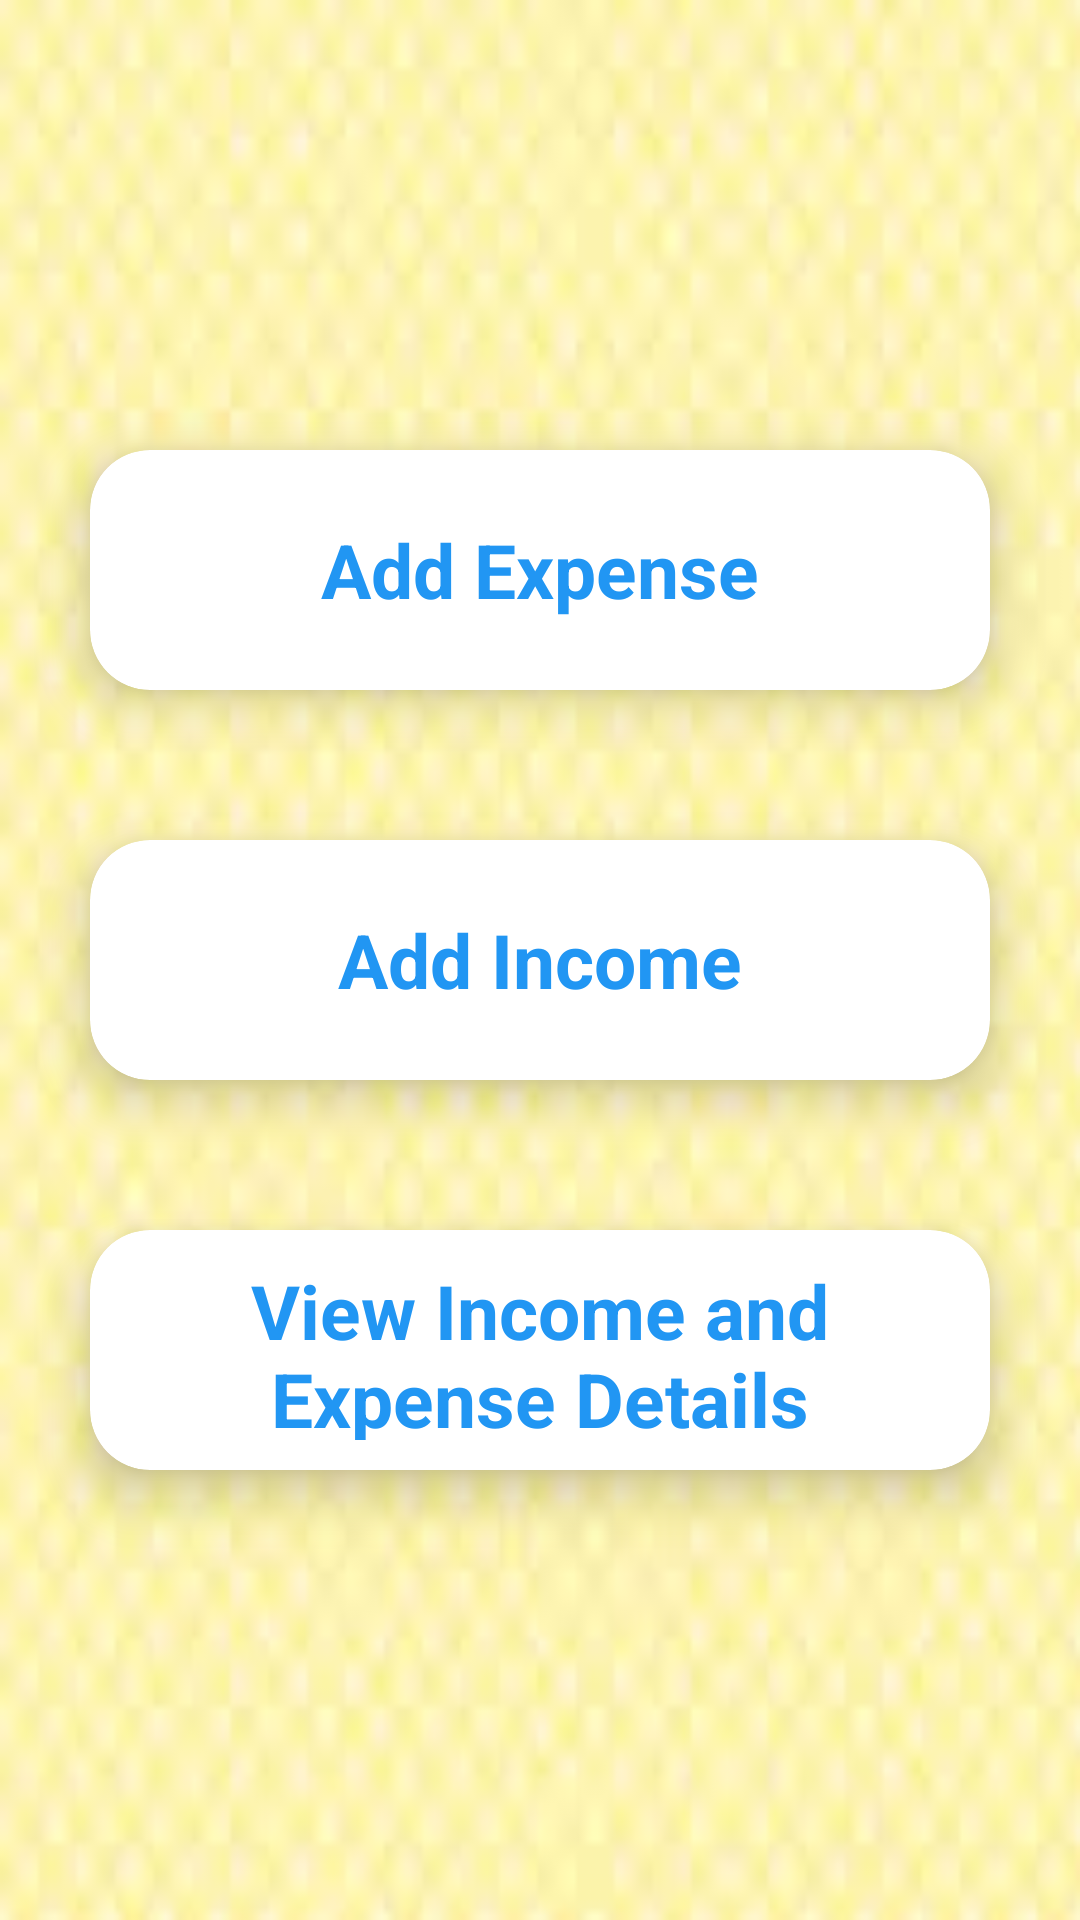

Layout XML and referenced resources for this Android screen:
<!-- AndroidManifest.xml: application theme Theme.DBank -->
<!-- res/layout/activity_expenses.xml -->
<?xml version="1.0" encoding="utf-8"?>
<LinearLayout xmlns:android="http://schemas.android.com/apk/res/android"
    xmlns:app="http://schemas.android.com/apk/res-auto"
    xmlns:tools="http://schemas.android.com/tools"
    android:layout_width="match_parent"
    android:gravity="center"
    android:background="@drawable/img1"
    android:orientation="vertical"
    android:layout_height="match_parent"
    tools:context=".Expenses">

    <androidx.cardview.widget.CardView
        android:id="@+id/xml_addexpense"
        android:layout_width="300dp"
        android:layout_height="80dp"
        app:cardCornerRadius="20dp"
        app:cardElevation="10dp">

        <TextView
            android:layout_width="match_parent"
            android:layout_height="match_parent"
            android:text="Add Expense"
            android:textSize="25dp"
            android:textStyle="bold"
            android:textColor="#2196F3"
            android:gravity="center"/>

    </androidx.cardview.widget.CardView>

    <androidx.cardview.widget.CardView
        android:id="@+id/xml_addincome"
        android:layout_width="300dp"
        android:layout_height="80dp"
        android:layout_marginTop="50dp"
        app:cardCornerRadius="20dp"
        app:cardElevation="10dp">

        <TextView
            android:layout_width="match_parent"
            android:layout_height="match_parent"
            android:text="Add Income"
            android:textSize="25dp"
            android:textStyle="bold"
            android:textColor="#2196F3"
            android:gravity="center"/>

    </androidx.cardview.widget.CardView>

    <androidx.cardview.widget.CardView
        android:id="@+id/xml_viewdetails"
        android:layout_width="300dp"
        android:layout_height="80dp"
        android:layout_marginTop="50dp"
        app:cardCornerRadius="20dp"
        app:cardElevation="10dp">

        <TextView
            android:layout_width="match_parent"
            android:layout_height="match_parent"
            android:padding="10dp"
            android:text="View Income and Expense Details"
            android:textSize="25dp"
            android:textStyle="bold"
            android:textColor="#2196F3"
            android:gravity="center"/>

    </androidx.cardview.widget.CardView>


</LinearLayout>
<!-- resources referenced by this layout -->
<resources>
  <!-- drawable img1: jpg bitmap (drawable, 2473 bytes) -->
  <style name="Theme.DBank" parent="Theme.MaterialComponents.DayNight.DarkActionBar">
          
          <item name="colorPrimary">@color/purple_500</item>
          <item name="colorPrimaryVariant">@color/purple_700</item>
          <item name="colorOnPrimary">@color/white</item>
          
          <item name="colorSecondary">@color/teal_200</item>
          <item name="colorSecondaryVariant">@color/teal_700</item>
          <item name="colorOnSecondary">@color/black</item>
          
          <item name="android:statusBarColor" tools:targetApi="l">?attr/colorPrimaryVariant</item>
          
      </style>
  <!-- not gathered from this repository: default colours our renderer supplied (Android Studio template values) -->
  <color name="purple_500">#FF6200EE</color>
  <color name="purple_700">#FF3700B3</color>
  <color name="teal_200">#FF03DAC5</color>
  <color name="teal_700">#FF018786</color>
  <color name="black">#FF000000</color>
  <color name="white">#FFFFFFFF</color>
</resources>
